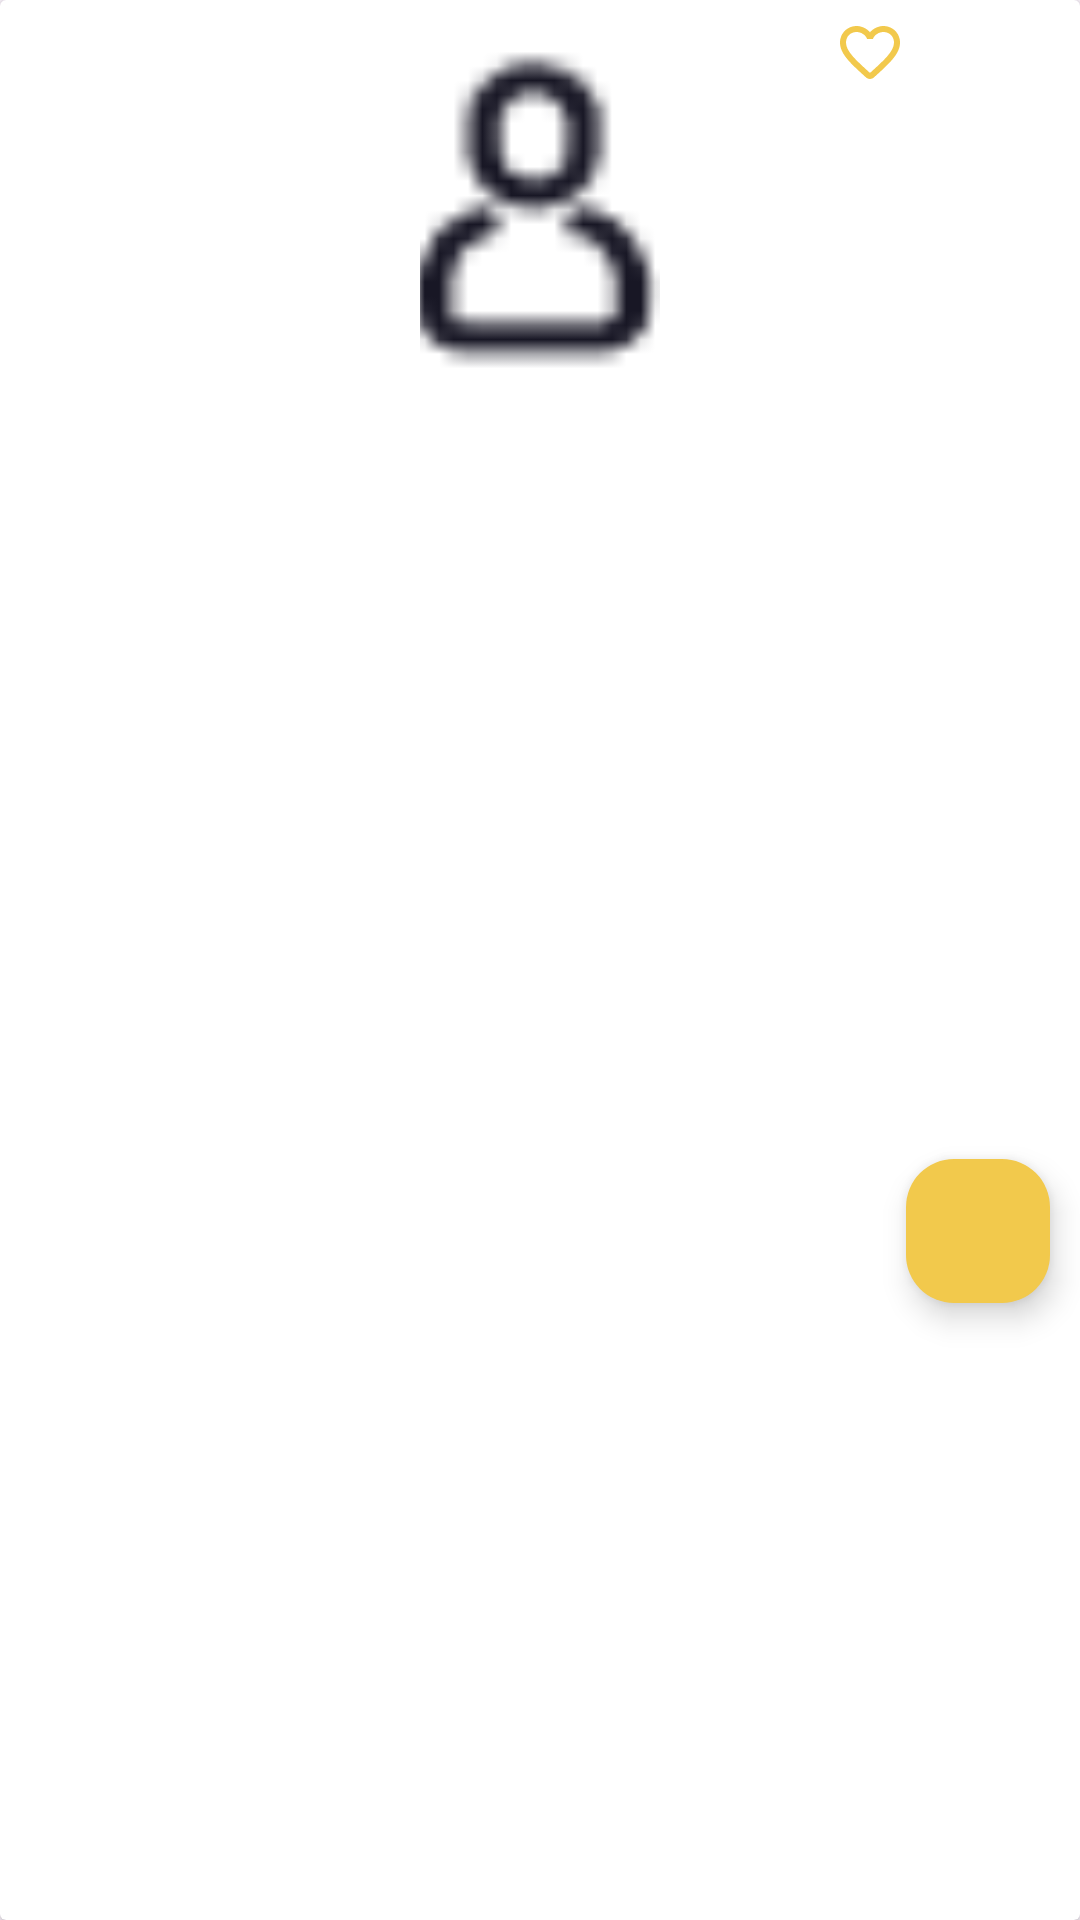

Here is an Android app screen rendered from its layout file. Give the layout XML and the strings, colors and styles it references.
<!-- AndroidManifest.xml: application theme Theme.Taptaze -->
<!-- res/layout/product_item.xml -->
<?xml version="1.0" encoding="utf-8"?>
<androidx.cardview.widget.CardView xmlns:android="http://schemas.android.com/apk/res/android"
    xmlns:app="http://schemas.android.com/apk/res-auto"
    xmlns:tools="http://schemas.android.com/tools"
    android:layout_width="170dp"
    android:layout_height="250dp"
    android:layout_margin="10dp"
    android:elevation="10dp">


    <androidx.constraintlayout.widget.ConstraintLayout
        android:layout_width="match_parent"
        android:layout_height="match_parent">

        <ImageView
            android:id="@+id/iv_product"
            android:layout_width="80dp"
            android:layout_height="120dp"
            android:layout_margin="10dp"
            android:scaleType="centerCrop"
            android:src="@drawable/ic_profile"
            app:layout_constraintEnd_toEndOf="parent"
            app:layout_constraintStart_toStartOf="parent"
            app:layout_constraintTop_toTopOf="parent" />


        <ImageView
            android:id="@+id/iv_favorite"
            android:layout_width="wrap_content"
            android:layout_height="wrap_content"
            android:layout_marginBottom="125dp"
            android:src="@drawable/ic_favorite"
            app:layout_constraintBottom_toTopOf="@+id/tv_product_title"
            app:layout_constraintEnd_toEndOf="parent"
            app:layout_constraintStart_toEndOf="@+id/iv_product"
            app:layout_constraintTop_toTopOf="@+id/iv_product" />

        <TextView
            android:id="@+id/tv_product_title"
            style="@style/textViewRegular"
            android:layout_width="0dp"
            android:layout_height="wrap_content"
            android:layout_marginStart="10dp"
            android:layout_marginTop="20dp"
            android:layout_marginEnd="10dp"
            android:maxLines="2"
            app:layout_constraintEnd_toEndOf="parent"
            app:layout_constraintStart_toStartOf="parent"
            app:layout_constraintTop_toBottomOf="@+id/iv_product"
            tools:text="Coca-Cola" />


        <TextView
            android:id="@+id/tv_product_desc"
            android:layout_width="0dp"
            android:layout_height="wrap_content"
            android:layout_marginStart="10dp"
            android:layout_marginTop="5dp"
            android:layout_marginEnd="10dp"
            app:layout_constraintEnd_toEndOf="parent"
            app:layout_constraintStart_toStartOf="parent"
            app:layout_constraintTop_toBottomOf="@+id/tv_product_title"
            tools:text="250 ml" />


        <TextView
            android:id="@+id/tv_product_price"
            style="@style/textViewRegular"
            android:layout_width="wrap_content"
            android:layout_height="wrap_content"
            android:layout_marginTop="20dp"
            android:layout_marginBottom="10dp"
            android:textSize="16sp"
            app:layout_constraintBottom_toBottomOf="parent"
            app:layout_constraintStart_toStartOf="@+id/tv_product_desc"
            app:layout_constraintTop_toBottomOf="@+id/tv_product_desc"
            tools:text="₺22.90" />

        <TextView
            android:id="@+id/tv_product_sale_price"
            style="@style/textViewRegular"
            android:layout_width="wrap_content"
            android:layout_height="wrap_content"
            android:layout_marginStart="10dp"
            android:layout_marginEnd="10dp"
            android:textSize="16sp"
            android:visibility="gone"
            app:layout_constraintBottom_toBottomOf="parent"
            app:layout_constraintEnd_toStartOf="@+id/fab_add_to_cart"
            app:layout_constraintHorizontal_bias="0.555"
            app:layout_constraintStart_toEndOf="@+id/tv_product_price"
            app:layout_constraintTop_toBottomOf="@+id/tv_product_desc"
            app:layout_constraintVertical_bias="0.656"
            tools:text="₺22.90" />

        <com.google.android.material.floatingactionbutton.FloatingActionButton
            android:id="@+id/fab_add_to_cart"
            android:layout_width="48dp"
            android:layout_height="48dp"
            android:layout_marginBottom="15dp"
            android:backgroundTint="@color/yellow"
            android:contentDescription="FAB"
            android:scaleType="fitCenter"
            android:src="@drawable/ic_add"
            app:fabCustomSize="48dp"
            app:layout_constraintBottom_toBottomOf="parent"
            app:layout_constraintEnd_toEndOf="@+id/tv_product_desc"
            app:layout_constraintHorizontal_bias="1.0"
            app:layout_constraintStart_toEndOf="@+id/tv_product_price"
            app:layout_constraintTop_toBottomOf="@+id/tv_product_desc"
            app:maxImageSize="32dp" />


    </androidx.constraintlayout.widget.ConstraintLayout>


</androidx.cardview.widget.CardView>
<!-- resources referenced by this layout -->
<resources>
  <color name="yellow">#F2C94C</color>
  <!-- drawable ic_favorite (drawable) -->
  <vector android:height="24dp" android:tint="@color/yellow"
      android:viewportHeight="24" android:viewportWidth="24"
      android:width="24dp" xmlns:android="http://schemas.android.com/apk/res/android">
      <path android:fillColor="@android:color/white" android:pathData="M19.66,3.99c-2.64,-1.8 -5.9,-0.96 -7.66,1.1 -1.76,-2.06 -5.02,-2.91 -7.66,-1.1 -1.4,0.96 -2.28,2.58 -2.34,4.29 -0.14,3.88 3.3,6.99 8.55,11.76l0.1,0.09c0.76,0.69 1.93,0.69 2.69,-0.01l0.11,-0.1c5.25,-4.76 8.68,-7.87 8.55,-11.75 -0.06,-1.7 -0.94,-3.32 -2.34,-4.28zM12.1,18.55l-0.1,0.1 -0.1,-0.1C7.14,14.24 4,11.39 4,8.5 4,6.5 5.5,5 7.5,5c1.54,0 3.04,0.99 3.57,2.36h1.87C13.46,5.99 14.96,5 16.5,5c2,0 3.5,1.5 3.5,3.5 0,2.89 -3.14,5.74 -7.9,10.05z"/>
  </vector>
  <!-- drawable ic_profile: png bitmap (drawable, 631 bytes) -->
  <style name="textViewRegular">
          <item name="android:textSize">16sp</item>
          <item name="fontFamily">sans-serif-medium</item>
      </style>
  <style name="Theme.Taptaze" parent="Base.Theme.Taptaze">
          <item name="backgroundTint">@color/white</item>
          <item name="windowActionBar">false</item>
          <item name="colorPrimary">@color/yellow</item>
          <item name="fontFamily">sans-serif-medium</item>
      </style>
  <style name="Base.Theme.Taptaze" parent="Theme.Material3.DayNight.NoActionBar">
          
          
      </style>
  <color name="white">#FFFFFFFF</color>
</resources>
